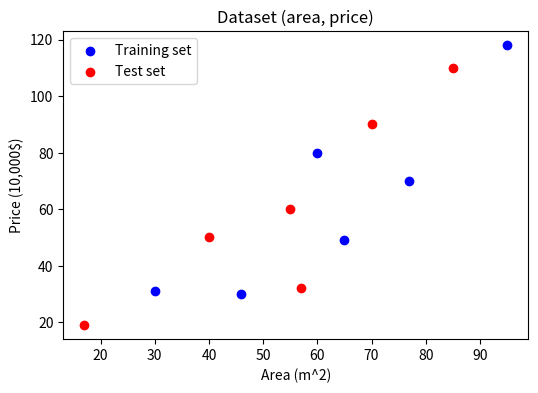
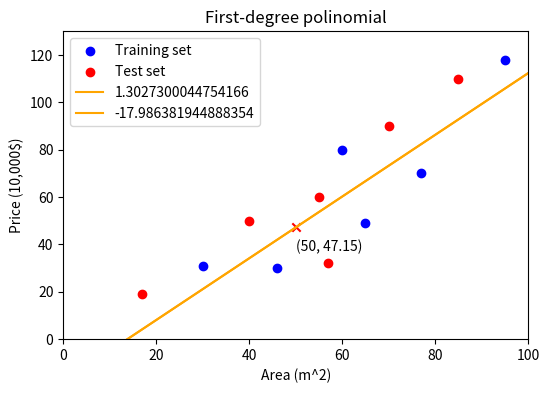
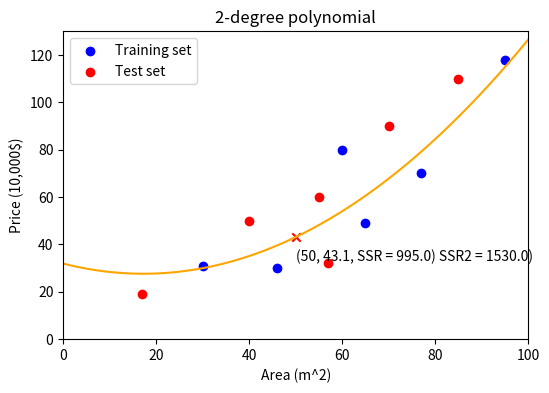
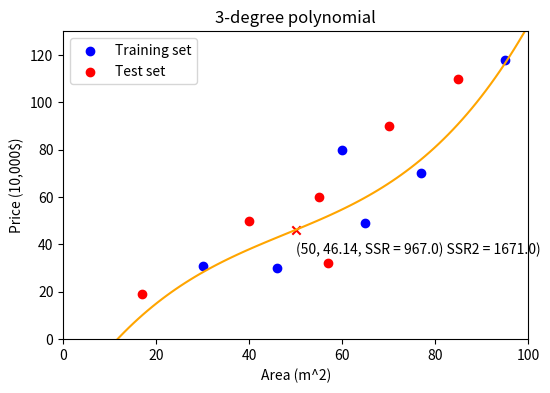
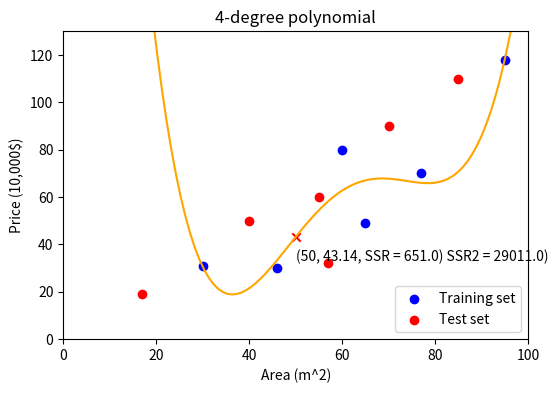
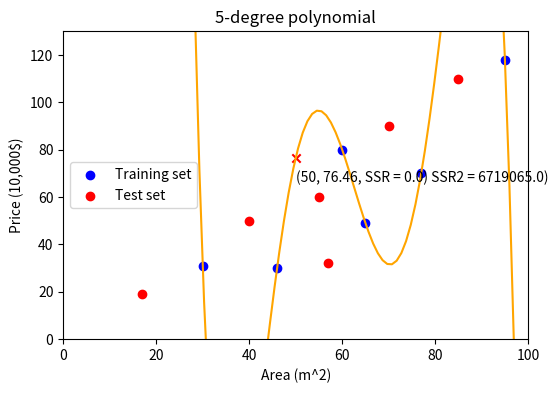

The matplotlib source for these figures, in order:
""" Basis Expansion (Polynomial Models)
Adds non-linear features into to the linear model.

Even though the fifth-degree polynomial model has the lowest
SSR_training, it also has huge SSR_test.

This is a good sign of overfitting.
Another sign of overfitin is by evaluating the coeficients.

Evaluate the weights (sum of coeficients)
The higher the sum, the more the model tends to overfit.
"""

import numpy as np
import matplotlib.pyplot as plt

# ---------------------------------------------------
# Dataset

# Train and test
X  = [30, 46, 60, 65, 77, 95]   # area (m^2)
y  = [31, 30, 80, 49, 70, 118]  # price (10,000$)
X2 = [17, 40, 55, 57, 70, 85]
y2 = [19, 50, 60, 32, 90, 110]

# Plot the data
plt.figure(figsize=(6,4))
plt.scatter(X, y, color='blue', label='Training set')
plt.scatter(X2, y2, color='red', label='Test set')
plt.title('Dataset (area, price)')
plt.xlabel('Area (m^2)')
plt.ylabel('Price (10,000$)')
plt.legend(loc='best')

# ----------------------------------------------------
# First-degree polynomial

degrees = 1
p = np.poly1d(np.polyfit(X, y, degrees))
t = np.linspace(0, 100, 100)
print("Model: ", p) # p(t) = 1.303 x - 17.99

plt.figure(figsize=(6,4))
plt.scatter(X, y, color='blue', label='Training set')
plt.scatter(X2, y2, color='red', label='Test set')
plt.plot(t, p(t), color='orange', label=p) # regression line

xa = 50 # unknown
ya = round(p(xa),2) # prediction
plt.scatter(xa, ya, color='r', marker='x')
plt.annotate(f'({xa}, {ya})', (xa+0.1, ya-10))

plt.title('First-degree polinomial')
plt.legend(loc='best')
plt.xlabel('Area (m^2)')
plt.ylabel('Price (10,000$)')
plt.xlim((0, 100))
plt.ylim((0, 130))
plt.show()


# ----------------------------------------------------
# N-degree polynomial

def pred_polinomial(d, x_unknown):

    degrees = d
    p = np.poly1d(np.polyfit(X, y, degrees))
    t = np.linspace(0, 100, 100)
    print(p)
    print(p.coef)

    # Plot train, test data and prediction line
    plt.figure(figsize=(6,4))
    plt.scatter(X, y, color='blue', label='Training set')
    plt.scatter(X2, y2, color='red', label='Test set')
    plt.plot(t, p(t), color='orange') # regression line

    # Evaluate the model (sum of residuals)
    SSR = sum((p(X) - y) ** 2).round()
    SSR2 = sum((p(X2) - y2) ** 2).round()

    # Evaluate the weight (sum of coeficients)
    # The higher the sum, the model tends to overfit
    w = round(sum(abs(p.coef)))
    print(w)

    # plot prediction
    xa = x_unknown
    ya = round(p(xa),2)
    plt.scatter(xa, ya, color='r', marker='x')
    plt.annotate(f'({xa}, {ya}, SSR = {SSR}) SSR2 = {SSR2})', (xa+0.1, ya-10))

    plt.title(f'{d}-degree polynomial')
    plt.legend(loc='best')
    plt.xlabel('Area (m^2)')
    plt.ylabel('Price (10,000$)')
    plt.xlim((0, 100))
    plt.ylim((0, 130))
    plt.show()

pred_polinomial(2, 50) # second-degree polynomial
pred_polinomial(3, 50) # third-degree polynomial
pred_polinomial(4, 50) # fourth-degree polynomial
pred_polinomial(5, 50) # fift-degree polynomial